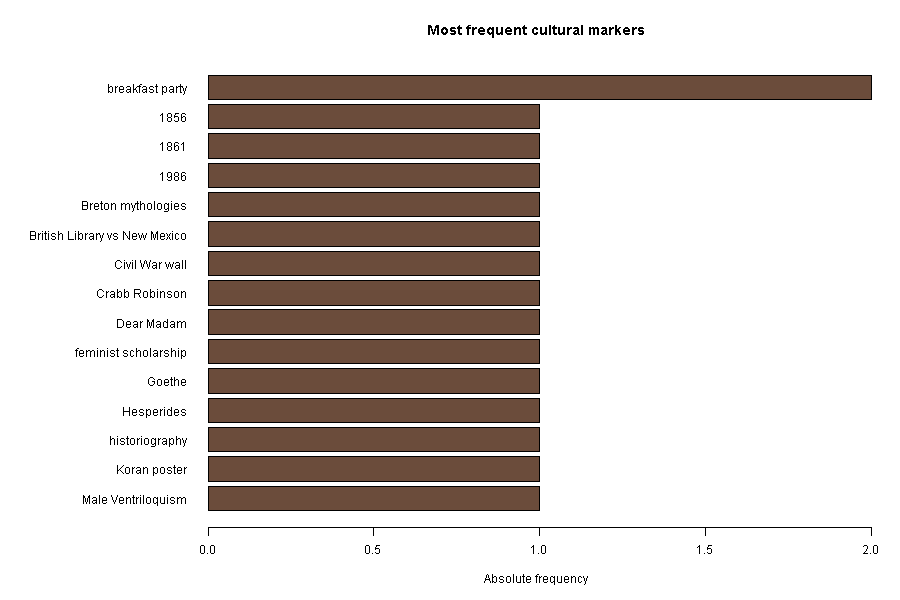

The file beside this chart, header and first rows:
concept, abs_freq, rel_freq_annotated, pct_annotated
breakfast party, 2, 0.06667, 6.7
1856, 1, 0.03333, 3.3
1861, 1, 0.03333, 3.3
1986, 1, 0.03333, 3.3
Breton mythologies, 1, 0.03333, 3.3
British Library vs New Mexico, 1, 0.03333, 3.3
Civil War wall, 1, 0.03333, 3.3
Crabb Robinson, 1, 0.03333, 3.3
Dear Madam, 1, 0.03333, 3.3
feminist scholarship, 1, 0.03333, 3.3
Goethe, 1, 0.03333, 3.3
Hesperides, 1, 0.03333, 3.3
historiography, 1, 0.03333, 3.3
Koran poster, 1, 0.03333, 3.3
Male Ventriloquism, 1, 0.03333, 3.3
Melusina, 1, 0.03333, 3.3
menial work, 1, 0.03333, 3.3
narrative truth, 1, 0.03333, 3.3
Nidhogg, 1, 0.03333, 3.3
owl pellets, 1, 0.03333, 3.3
Ragnarök III, 1, 0.03333, 3.3
Robert Graves, 1, 0.03333, 3.3
Romance vs Novel, 1, 0.03333, 3.3
snow, 1, 0.03333, 3.3
theology, 1, 0.03333, 3.3
Troy, 1, 0.03333, 3.3
truth and illusion, 1, 0.03333, 3.3
Vico, 1, 0.03333, 3.3
Xerox, 1, 0.03333, 3.3
